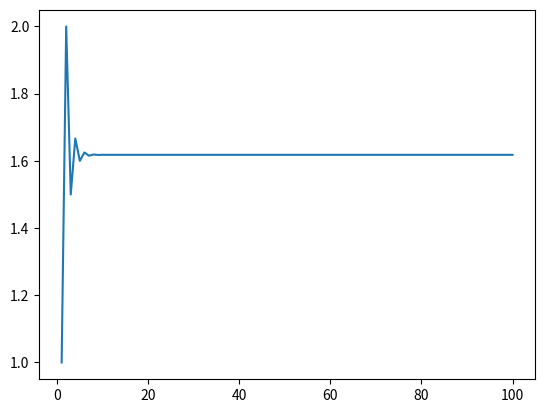

Here is the Python script that generated this plot:
import sys
from functools import lru_cache

import matplotlib.pyplot as plt
import numpy as np

sys.setrecursionlimit(15000)


@lru_cache(128)
def fibo(n: int) -> int:
    if n > 1:
        f_p = fibo(n-1) + fibo(n-2)
    else:
        f_p = n
    return f_p


np.random.seed(seed=0)
y = np.random.rand(100)
x = range(1, 101)           # numpyを使用するとfor分でoverflowが起こるため注意

for i, val in enumerate(x):
    y[i] = fibo(val+1) / fibo(val)
plt.plot(x, y)
plt.show()
